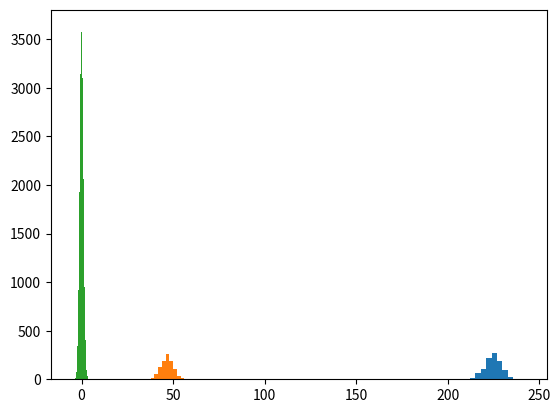

Source code (Python):
# Inspired by https://stackoverflow.com/questions/15033511/compute-a-confidence-interval-from-sample-data
import numpy as np
import scipy.stats
import matplotlib.pyplot as plt

def mean_confidence_interval(data, confidence=0.95):
    a = 1.0 * np.array(data)
    n = len(a)
    m, se = np.mean(a), scipy.stats.sem(a)
    h = se * scipy.stats.t.ppf((1 + confidence) / 2., n-1)
    return m, m-h, m+h

def std_confidence_interval(data, confidence=.95):
    p = (1 - confidence)/2
    a = 1.0 * np.array(data)
    n = len(a)
    s = np.std(a)
    v = np.square(s)
    lcl = np.sqrt(((n-1)*v)/scipy.stats.chi2.ppf((1-p), n-1))
    ucl = np.sqrt(((n-1)*v)/scipy.stats.chi2.ppf(p, n-1))
    return s, lcl, ucl

# Distribution parameters - Mean, Std Dev
mu = 225
sigma = 47
# Sample size
n = 100
# 1-alpha for the CI
c = .95

# Single Replication
data = np.random.normal(mu, sigma, n)
xbar, lcl, ucl = mean_confidence_interval(data, c)
print("xbar: {:.3f}, CI: ({:.3f}, {:.3f})".format(xbar, lcl, ucl))

# Monte Carlo
reps = 1000
success = 0
means = []
for j in range(reps):
    data = np.random.normal(mu, sigma, n)
#    data = np.random.uniform(mu-sigma, mu+sigma, n)
#    data = np.random.exponential(mu, n)
    xbar, lcl, ucl = mean_confidence_interval(data,c)
    means.append(xbar)
    if lcl <= mu and ucl >= mu:
        success += 1
print("Pr. of success = {:.3f}".format(success/reps))

plt.hist(means);

data = np.random.normal(mu, sigma, n)
s, slcl, sucl = std_confidence_interval(data, c)
print("s: {:.3f}, CI: ({:.3f}, {:.3f})".format(s, slcl, sucl))

# Monte Carlo
reps = 1000
success = 0
stds = []
for j in range(reps):
    data = np.random.normal(mu, sigma, n)
    s, lcl, ucl = std_confidence_interval(data,c)
    stds.append(s)
    if lcl <= sigma and ucl >= sigma:
        success += 1
print("Pr. of success = {:.3f}".format(success/reps))

plt.hist(stds);

# Monte Carlo
reps = 1000
sm = 0
ss = 0
sb = 0
for j in range(reps):
    b = 0
    data = np.random.normal(mu, sigma, n)
    xbar, lcl, ucl = mean_confidence_interval(data,c)
    if lcl <= mu and ucl >= mu:
        sm += 1
        b = 1
    s, lcl, ucl = std_confidence_interval(data,c)
    if lcl <= sigma and ucl >= sigma:
        ss += 1
    else:
        b = 0
    sb += b
print("Mean - Pr. of success = {:.3f}".format(sm/reps))
print(" Std - Pr. of success = {:.3f}".format(ss/reps))
print("Both - Pr. of success = {:.3f}".format(sb/reps))

# t_0 = (x-bar-mu) / (s/sqrt(n)) -- should follow a t distribution 
# with n-1 dof if the sample is either large or follows a normal
# distribution.
# Monte Carlo
reps = 100000
n = 100
sn = np.sqrt(n)
ts = []
for j in range(reps):
    data = np.random.normal(mu, sigma, n)
    ts.append((np.mean(data)-mu)/(np.std(data)/sn))
plt.hist(ts,bins=100);

# 1-sample t-test on a random variate sample
t, p = scipy.stats.ttest_1samp(np.random.normal(mu, sigma, n), mu)
t, p

